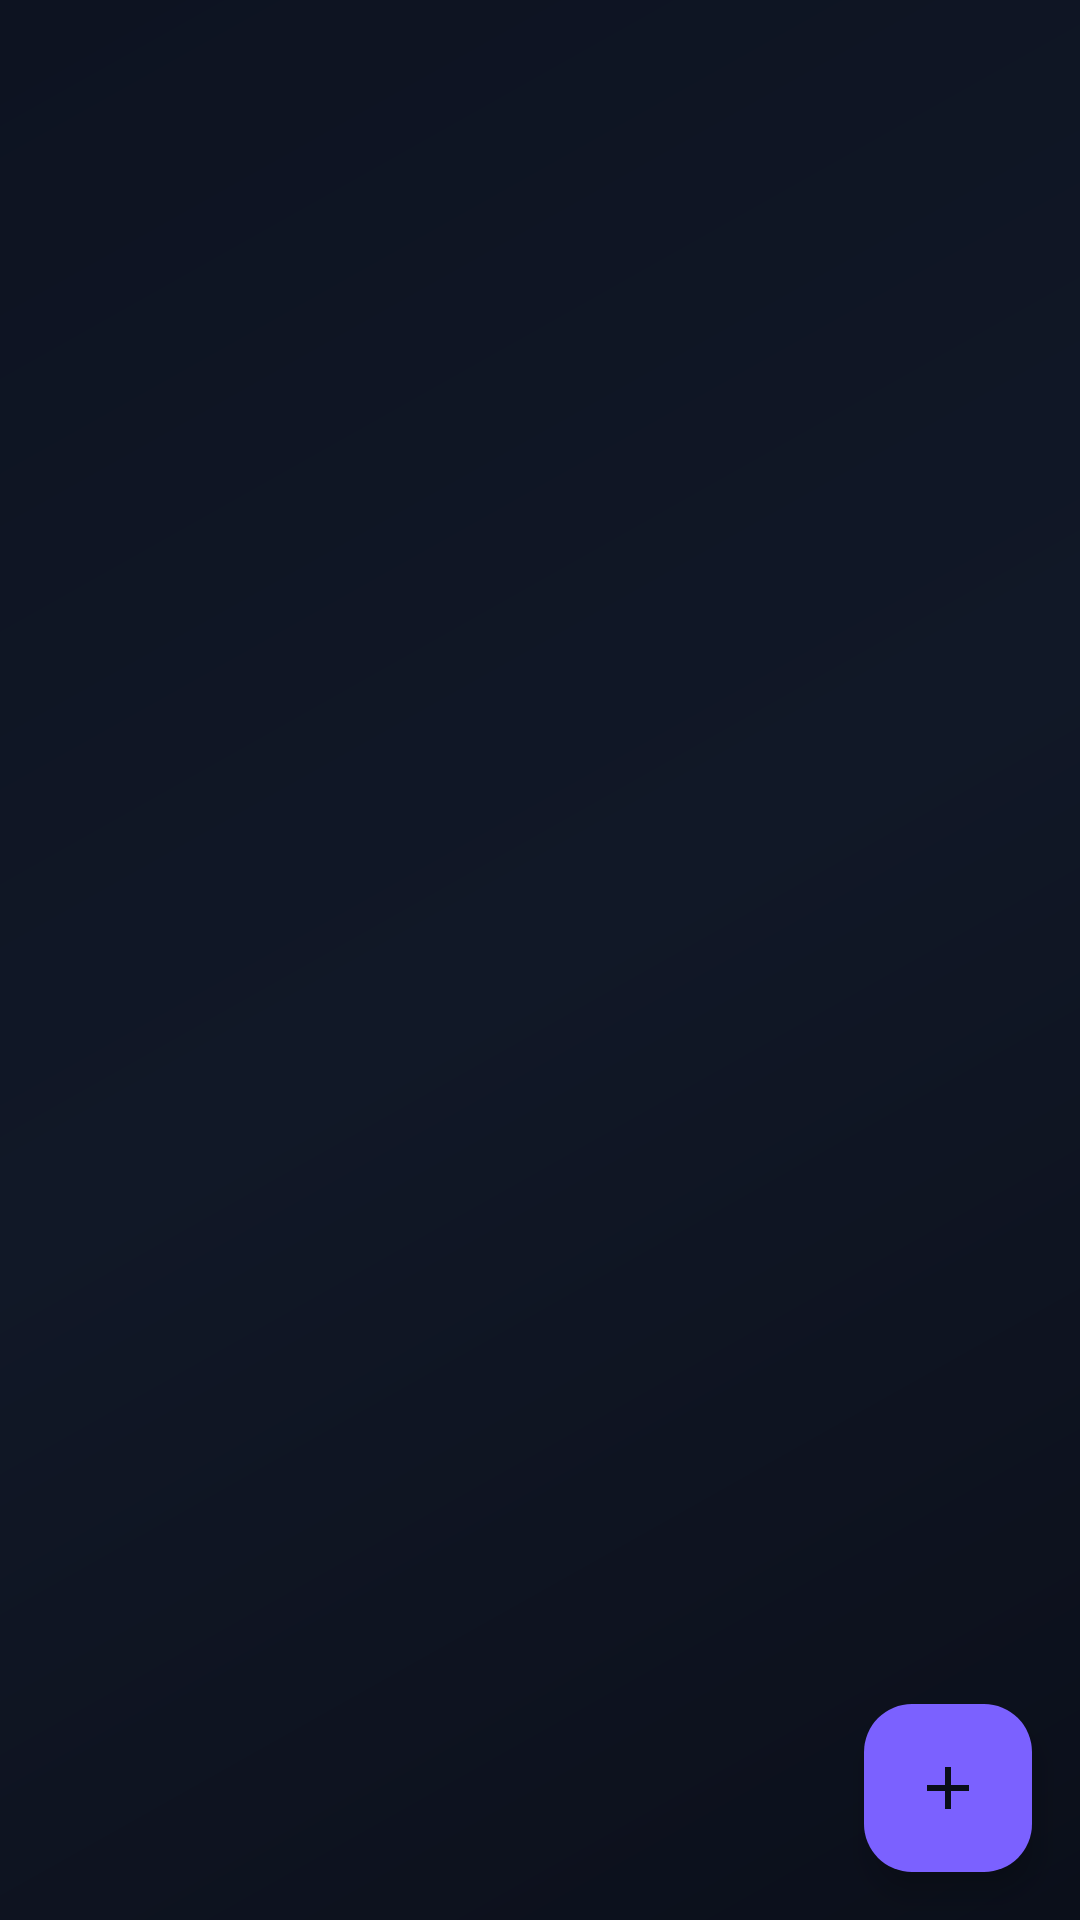

Write the Android layout XML for this screen, with the resource values it uses.
<!-- AndroidManifest.xml: application theme Theme.SzyxAI -->
<!-- res/layout/fragment_session_list.xml -->
<?xml version="1.0" encoding="utf-8"?>
<androidx.constraintlayout.widget.ConstraintLayout
    xmlns:android="http://schemas.android.com/apk/res/android"
    xmlns:app="http://schemas.android.com/apk/res-auto"
    android:layout_width="match_parent"
    android:layout_height="match_parent"
    android:background="@drawable/bg_cyber_gradient">

    <TextView
        android:id="@+id/emptyText"
        android:layout_width="wrap_content"
        android:layout_height="wrap_content"
        android:text="@string/no_sessions"
        android:textColor="@color/on_surface_variant"
        android:textSize="16sp"
        android:visibility="gone"
        app:layout_constraintTop_toTopOf="parent"
        app:layout_constraintBottom_toBottomOf="parent"
        app:layout_constraintStart_toStartOf="parent"
        app:layout_constraintEnd_toEndOf="parent" />

    <androidx.recyclerview.widget.RecyclerView
        android:id="@+id/sessionRecyclerView"
        android:layout_width="0dp"
        android:layout_height="0dp"
        android:padding="8dp"
        android:clipToPadding="false"
        app:layout_constraintTop_toTopOf="parent"
        app:layout_constraintBottom_toBottomOf="parent"
        app:layout_constraintStart_toStartOf="parent"
        app:layout_constraintEnd_toEndOf="parent" />

    <com.google.android.material.floatingactionbutton.FloatingActionButton
        android:id="@+id/fabNewSession"
        android:layout_width="wrap_content"
        android:layout_height="wrap_content"
        android:layout_margin="16dp"
        android:src="@drawable/ic_add_cyber"
        android:contentDescription="@string/new_save_slot"
        app:backgroundTint="@color/neon_purple"
        app:tint="@color/on_primary"
        app:layout_constraintBottom_toBottomOf="parent"
        app:layout_constraintEnd_toEndOf="parent" />

</androidx.constraintlayout.widget.ConstraintLayout>
<!-- resources referenced by this layout -->
<resources>
  <color name="neon_purple">#FF7B61FF</color>
  <color name="on_primary">#FF0A0E1A</color>
  <color name="on_surface_variant">#FF94A3B8</color>
  <!-- drawable bg_cyber_gradient (drawable) -->
  <?xml version="1.0" encoding="utf-8"?>
  <shape xmlns:android="http://schemas.android.com/apk/res/android">
      <gradient
          android:type="linear"
          android:angle="135"
          android:startColor="#FF0B0F1A"
          android:centerColor="#FF111827"
          android:endColor="#FF0D1321" />
  </shape>
  <!-- drawable ic_add_cyber (drawable) -->
  <?xml version="1.0" encoding="utf-8"?>
  <vector xmlns:android="http://schemas.android.com/apk/res/android"
      android:width="24dp"
      android:height="24dp"
      android:viewportWidth="24"
      android:viewportHeight="24">
      <path
          android:fillColor="#FF00E5FF"
          android:pathData="M19,13h-6v6h-2v-6H5v-2h6V5h2v6h6v2z" />
  </vector>
  <string name="new_save_slot">新建存档</string>
  <string name="no_sessions">暂无存档，点击 + 创建一个。</string>
  <style name="Theme.SzyxAI" parent="Theme.Material3.Dark.NoActionBar">
          <item name="colorPrimary">@color/primary</item>
          <item name="colorPrimaryContainer">@color/primary_variant</item>
          <item name="colorOnPrimary">@color/on_primary</item>
          <item name="colorSecondary">@color/secondary</item>
          <item name="colorOnSecondary">@color/on_secondary</item>
          <item name="android:colorBackground">@color/background</item>
          <item name="colorSurface">@color/surface</item>
          <item name="colorSurfaceVariant">@color/surface_variant</item>
          <item name="colorOnSurface">@color/on_surface</item>
          <item name="colorOnSurfaceVariant">@color/on_surface_variant</item>
          <item name="colorError">@color/error</item>
          <item name="colorOutline">@color/on_surface_variant</item>
          <item name="colorOutlineVariant">@color/surface_variant</item>
          <item name="android:statusBarColor">@color/background</item>
          <item name="android:navigationBarColor">@color/background</item>
          <item name="android:windowLightStatusBar">false</item>
          <item name="android:windowLightNavigationBar">false</item>
      </style>
  <color name="primary">#FF00E5FF</color>
  <color name="primary_variant">#FF7B61FF</color>
  <color name="secondary">#FFFF4081</color>
  <color name="on_secondary">#FFFFFFFF</color>
  <color name="background">#FF0B0F1A</color>
  <color name="surface">#FF111827</color>
  <color name="surface_variant">#FF1E293B</color>
  <color name="on_surface">#FFE2E8F0</color>
  <color name="error">#FFFF5252</color>
</resources>
